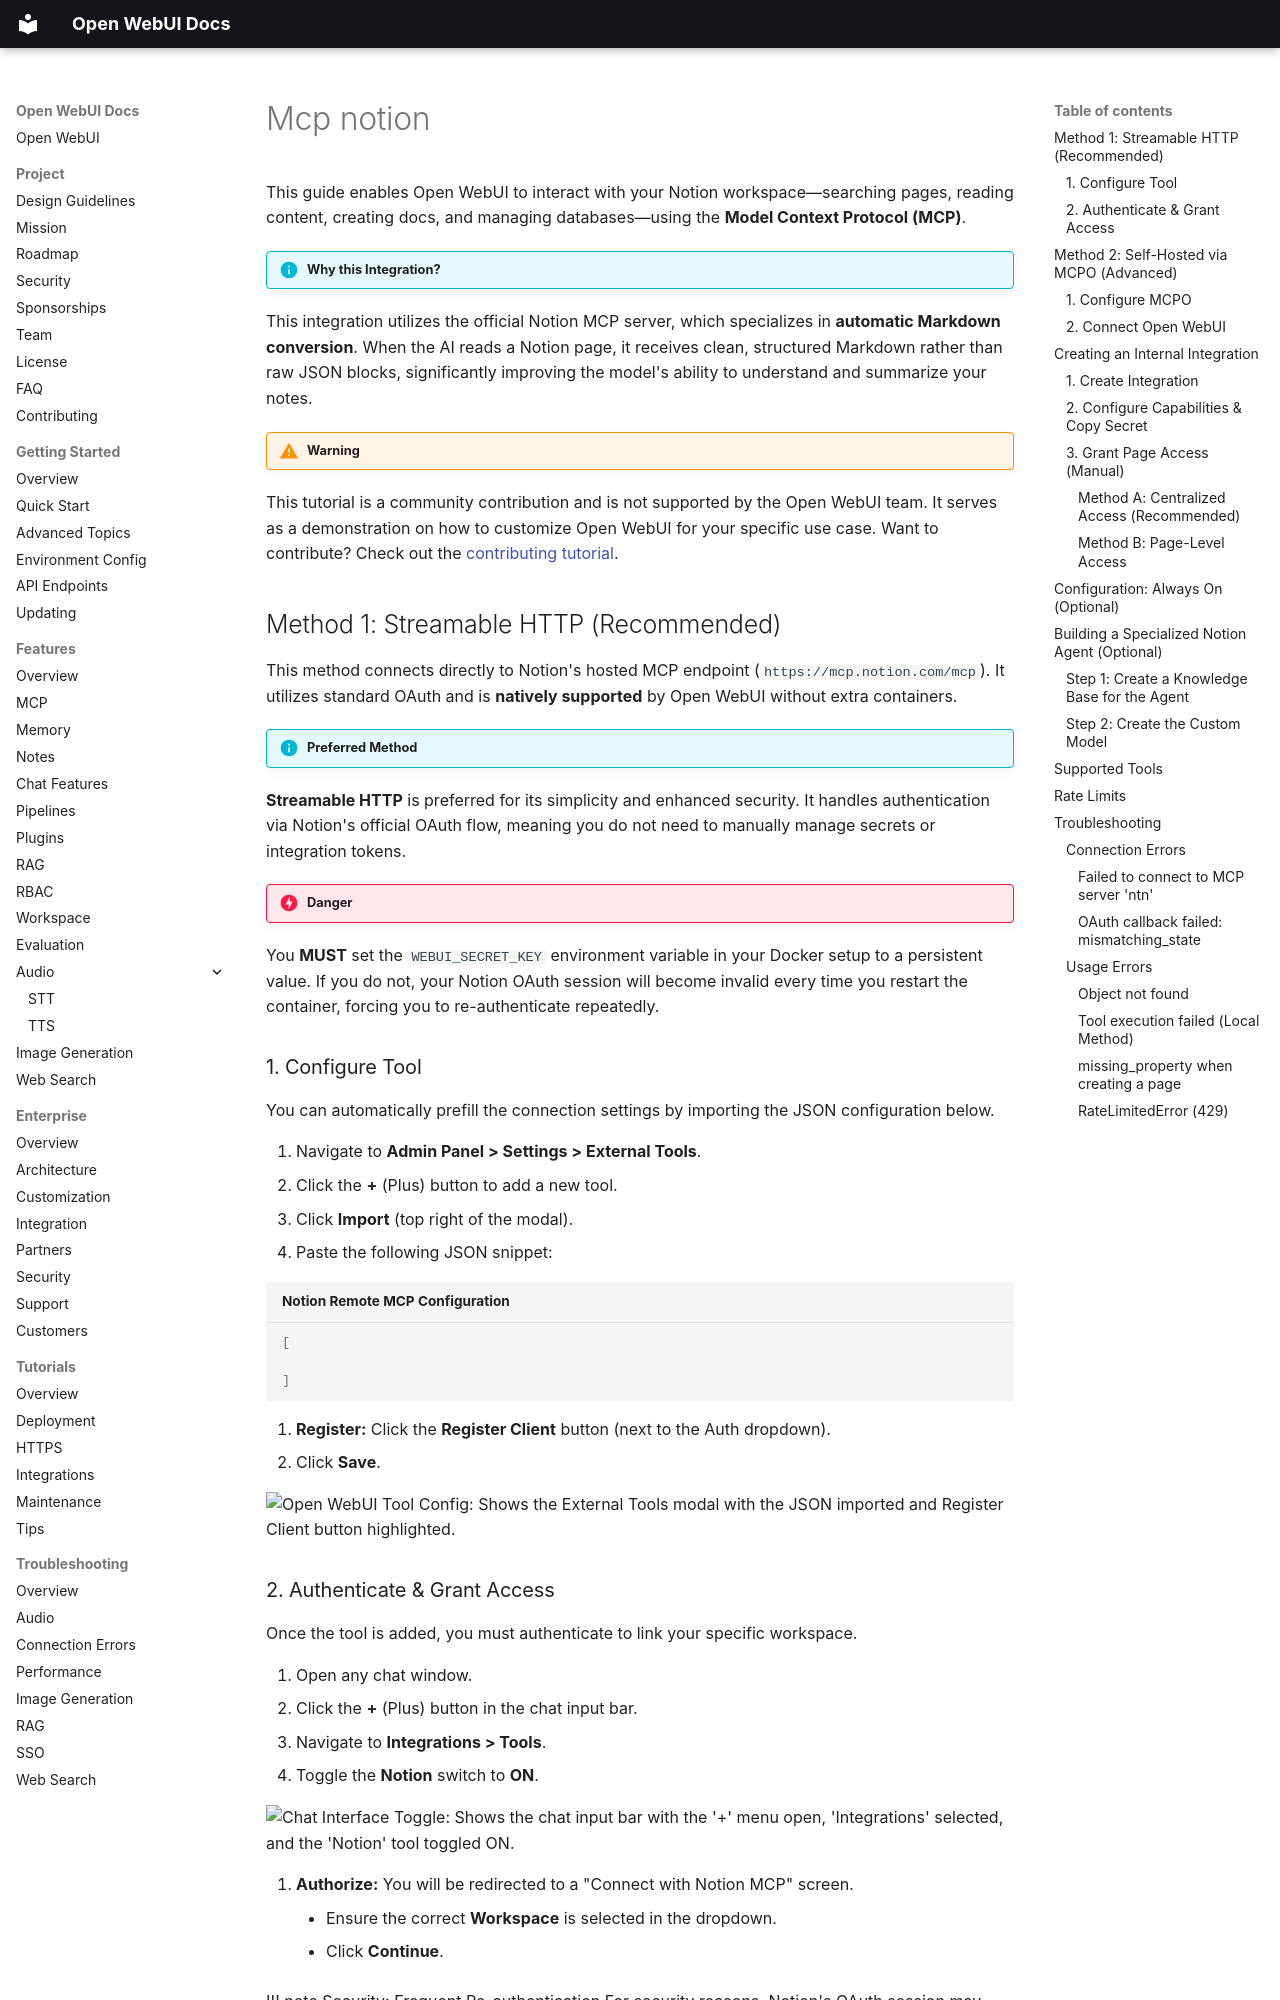

repository: AlexeyGrishin01/openwebui-docs · page: tutorials/integrations/mcp-notion/index.html · generator: mkdocs

This guide enables Open WebUI to interact with your Notion workspace—searching pages, reading content, creating docs, and managing databases—using the **Model Context Protocol (MCP)**.

!!! info "Why this Integration?"
This integration utilizes the official Notion MCP server, which specializes in **automatic Markdown conversion**. When the AI reads a Notion page, it receives clean, structured Markdown rather than raw JSON blocks, significantly improving the model's ability to understand and summarize your notes.

!!! warning Community Contribution
This tutorial is a community contribution and is not supported by the Open WebUI team. It serves as a demonstration on how to customize Open WebUI for your specific use case. Want to contribute? Check out the [contributing tutorial](tutorials/tips/contributing-tutorial/.md.md).

## Method 1: Streamable HTTP (Recommended)

This method connects directly to Notion's hosted MCP endpoint (`https://mcp.notion.com/mcp`). It utilizes standard OAuth and is **natively supported** by Open WebUI without extra containers.

!!! info "Preferred Method"
**Streamable HTTP** is preferred for its simplicity and enhanced security. It handles authentication via Notion's official OAuth flow, meaning you do not need to manually manage secrets or integration tokens.

!!! danger Critical for OAuth Persistence
You **MUST** set the `WEBUI_SECRET_KEY` environment variable in your Docker setup to a persistent value.
If you do not, your Notion OAuth session will become invalid every time you restart the container, forcing you to re-authenticate repeatedly.

### 1. Configure Tool

You can automatically prefill the connection settings by importing the JSON configuration below.

1.  Navigate to **Admin Panel > Settings > External Tools**.
2.  Click the **+** (Plus) button to add a new tool.
3.  Click **Import** (top right of the modal).
4.  Paste the following JSON snippet:

```json title="Notion Remote MCP Configuration"
[
  
]
```

5.  **Register:** Click the **Register Client** button (next to the Auth dropdown).
6.  Click **Save**.

<img src="assets/images/notion-setup-step5.png" alt="Open WebUI Tool Config: Shows the External Tools modal with the JSON imported and Register Client button highlighted.">

### 2. Authenticate & Grant Access

Once the tool is added, you must authenticate to link your specific workspace.

1.  Open any chat window.
2.  Click the **+** (Plus) button in the chat input bar.
3.  Navigate to **Integrations > Tools**.
4.  Toggle the **Notion** switch to **ON**.

<img src="assets/images/notion-setup-step6.png" alt="Chat Interface Toggle: Shows the chat input bar with the '+' menu open, 'Integrations' selected, and the 'Notion' tool toggled ON.">

5.  **Authorize:** You will be redirected to a "Connect with Notion MCP" screen.
    *   Ensure the correct **Workspace** is selected in the dropdown.
    *   Click **Continue**.

!!! note Security: Frequent Re-authentication
For security reasons, Notion's OAuth session may expire after a period of inactivity or if you restart your Open WebUI instance. If this happens, you will see a `Failed to connect to MCP server 'ntn'` error. 

This is **intended behavior** by Notion to keep your workspace secure. To refresh your session, revisit the steps above to complete the "Connect with Notion MCP" authorization flow again.

<img src="assets/images/notion-setup-step7.png" alt="Notion OAuth Screen: Shows the 'Connect with Notion MCP' authorization page with the workspace dropdown selected.">

---
